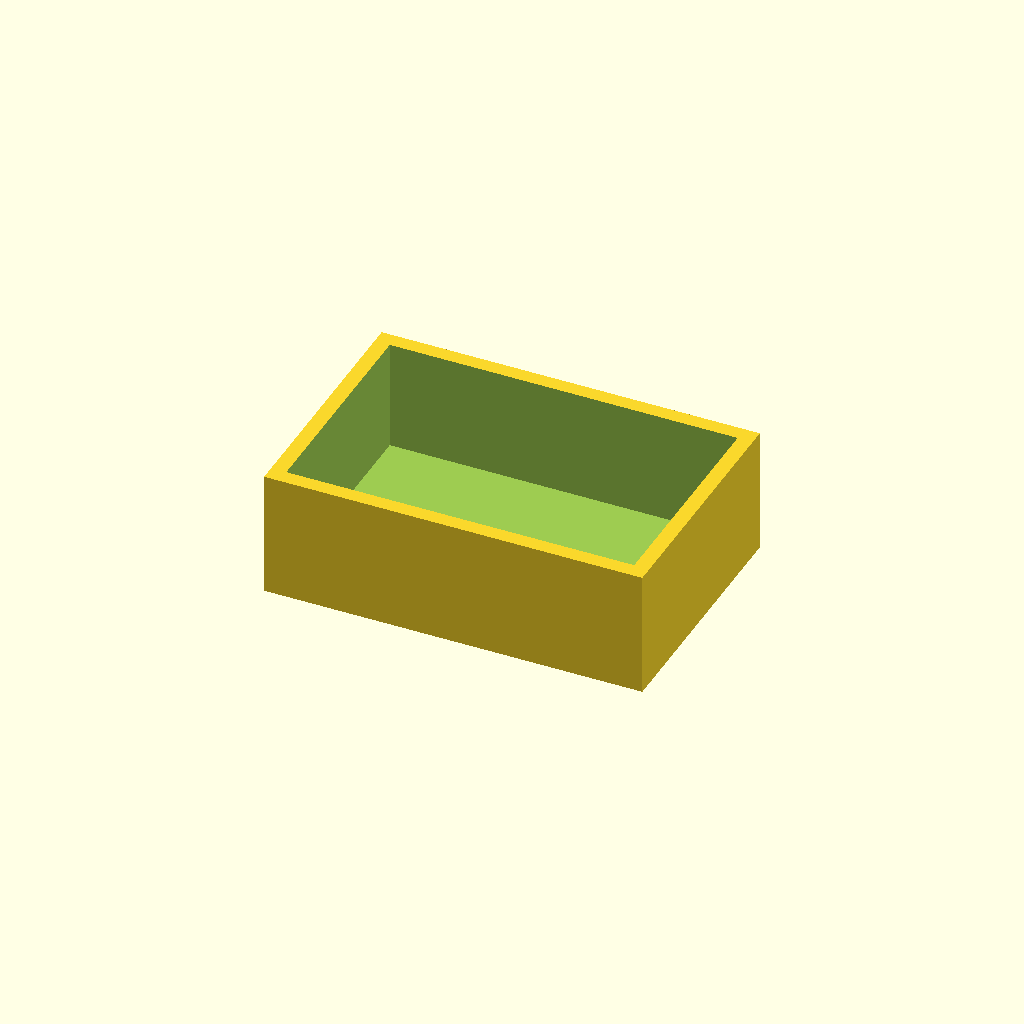
Cell 1 — every parameter at its default value.
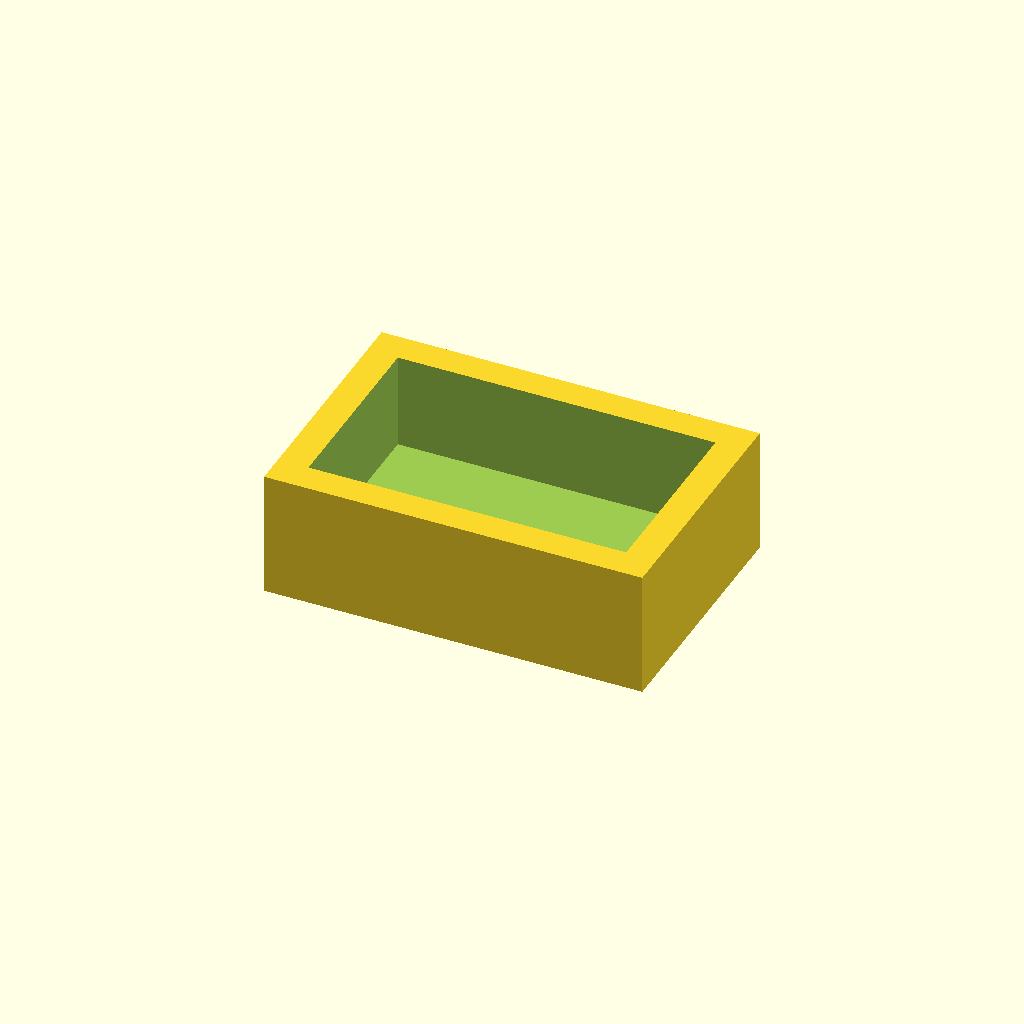
Cell 2 — wall set to 4.8, the other parameters unchanged.
All cells are drawn from one camera (rotation 55°, 0°, 25°, orthographic, colour scheme Cornfield), so only the parameter changes between them.
The OpenSCAD source (3d-designer-skill/templates/model.template.scad):
// <Project title> — generated by 3d-designer-skill
include <../../lib/gears.scad>
include <../../lib/hardware.scad>
part = "assembly";

// ---- parameters ----
size = [60, 40, 20];
wall = 2.4;
$fn = 64;

// ---- derived / checks ----
echo(str("CHECK size_x=", size[0], " wall=", wall, " ok=", wall >= 1.6));

module body() {
    difference() { cube(size); translate([wall, wall, wall]) cube(size - [2 * wall, 2 * wall, 0]); }
}

module assembly() { body(); }

if (part == "assembly") assembly();
else if (part == "body") body();
Customizer parameters (derived from the source; name, type, default, range or options):
part: string, default "assembly"
size: vector, default [60, 40, 20]
wall: number, default 2.4
